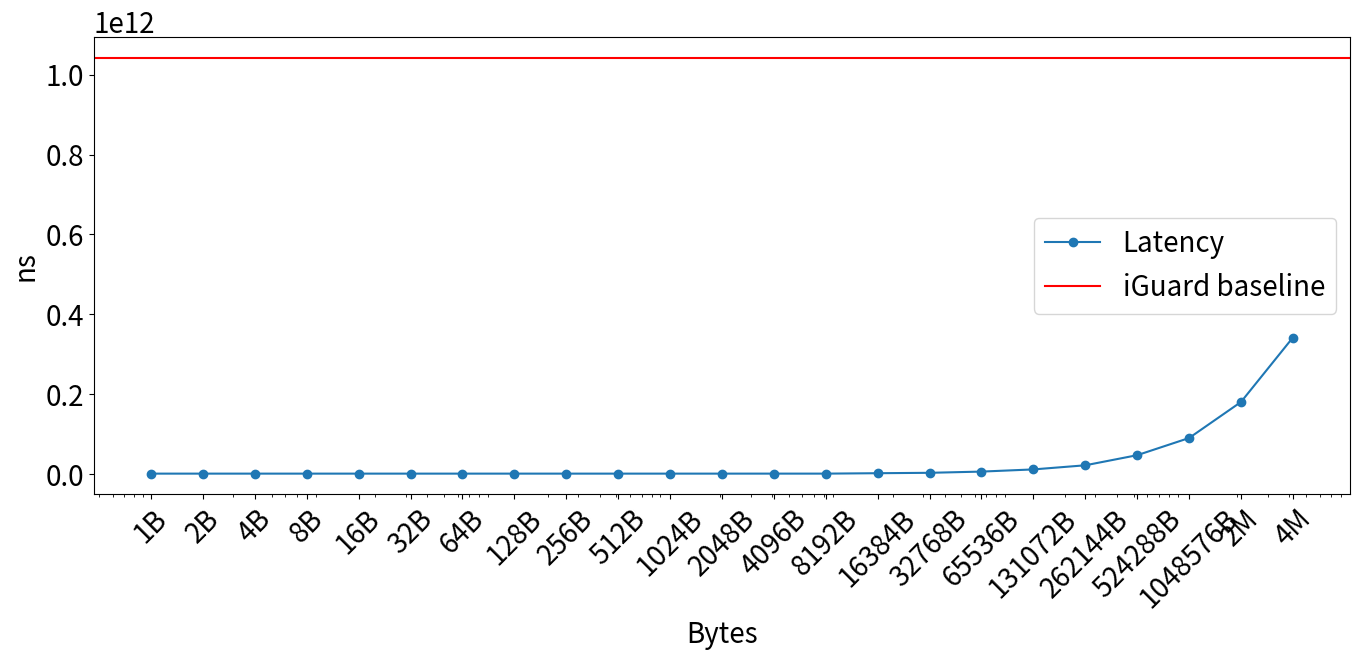

The script that saved this image:
import matplotlib.pyplot as plt
font = {'size': 20}
plt.rc('font', **font)
# 数据，单位：纳秒
data = {
    "1B": 1003437566,
    "2B": 1010010397,
    "4B": 1001819102,
    "8B": 998218467,
    "16B": 1009018666,
    "32B": 1003629551,
    "64B": 1007087170,
    "128B": 1009663413,
    "256B": 1001315648,
    "512B": 1001491377,
    "1024B": 1005799896,
    "2048B": 1004782939,
    "4096B": 1019992620,
    "8192B": 1013469587,
    "16384B": 2038442889,
    "32768B": 3049753159,
    "65536B": 6096080585,
    "131072B": 11549020295,
    "262144B": 21867683896,
    "524288B": 47203677076,
    "1048576B": 90190470969,
    "2M": 180424721898,
    "4M": 341843994045
}

# 将横轴标签转换为数值（字节）
# 如果标签以"B"结尾，直接转换；如果以"M"结尾，则乘以1048576（1M=1048576字节）
x_vals = []
x_labels = []
y_vals = []
for label, latency in data.items():
    if label.endswith("B"):
        val = int(label[:-1])
    elif label.endswith("M"):
        val = int(label[:-1]) * 1048576
    else:
        val = int(label)
    x_vals.append(val)
    x_labels.append(label)
    y_vals.append(latency)

# 设置图形尺寸，增加宽度以防止文字重叠
plt.figure(figsize=(14,7))

# 绘制数据点和折线
plt.plot(x_vals, y_vals, marker='o', linestyle='-', label='Latency')

# 绘制 iGuard baseline 的实线
iguard_baseline = 1041843994045
plt.axhline(y=iguard_baseline, color='red', linestyle='-', label='iGuard baseline')

# 设置标题和坐标轴标签，同时增大字体
plt.xlabel("Bytes", )
plt.ylabel("ns", )

# 横轴采用对数刻度显示（数据跨度较大）
plt.xscale('log')
# 设置横轴刻度标签
plt.xticks(x_vals, x_labels, rotation=45, )

plt.legend()
plt.tight_layout()
plt.savefig('end_to_end_latency.pdf')